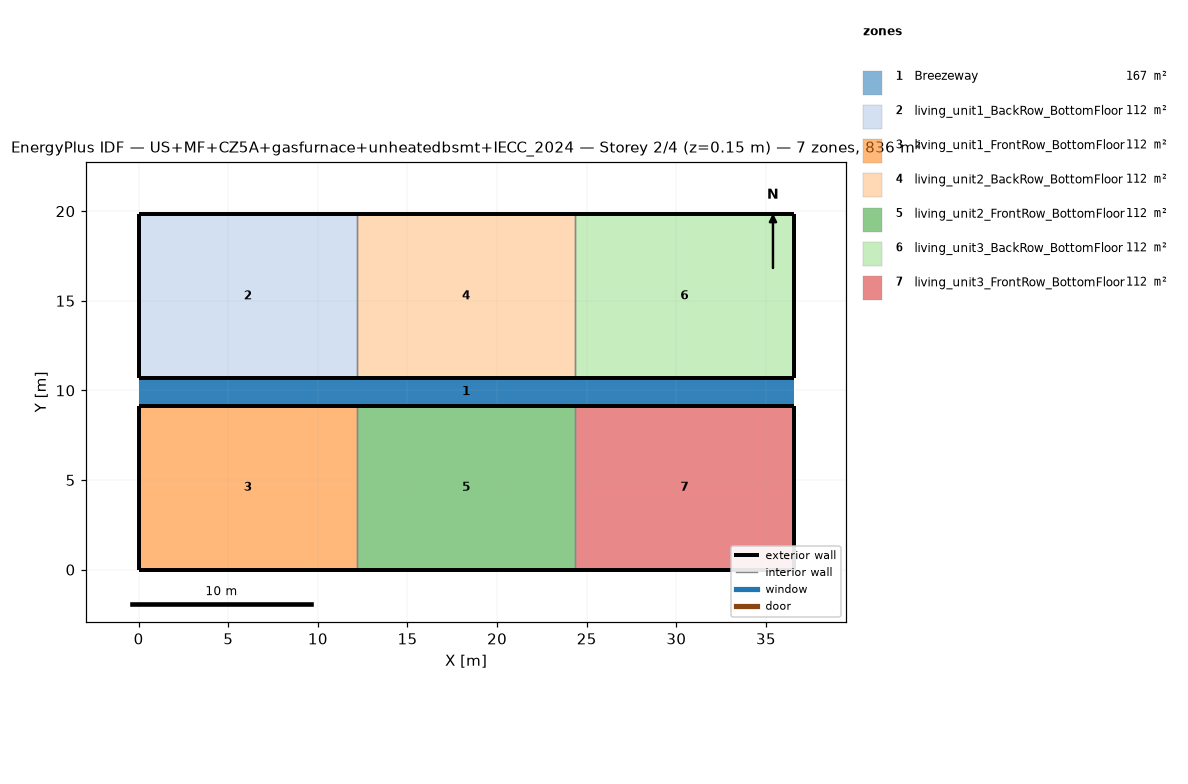
=== STOREY PLAN SPEC (per zone: floor XY polygon, exterior-wall plan segments, windows/doors) ===
zone 1: Breezeway  (167.0 m²)
  floor: (36.54, 9.16) (0.00, 9.16) (0.00, 10.68) (36.54, 10.68)
  floor: (36.54, 9.16) (0.00, 9.16) (0.00, 10.68) (36.54, 10.68)
  floor: (36.54, 9.16) (0.00, 9.16) (0.00, 10.68) (36.54, 10.68)
zone 2: living_unit1_BackRow_BottomFloor  (111.5 m²)
  floor: (12.18, 10.68) (0.00, 10.68) (0.00, 19.84) (12.18, 19.84)
  exterior wall: (0.00, 10.68) – (12.18, 10.68)  [12.2 m]
  exterior wall: (12.18, 19.84) – (0.00, 19.84)  [12.2 m]
  exterior wall: (0.00, 19.84) – (0.00, 10.68)  [9.2 m]
  interior walls: 1
zone 3: living_unit1_FrontRow_BottomFloor  (111.5 m²)
  floor: (12.18, 0.00) (0.00, 0.00) (0.00, 9.16) (12.18, 9.16)
  exterior wall: (0.00, 0.00) – (12.18, 0.00)  [12.2 m]
  exterior wall: (12.18, 9.16) – (0.00, 9.16)  [12.2 m]
  exterior wall: (0.00, 9.16) – (0.00, 0.00)  [9.2 m]
  interior walls: 1
zone 4: living_unit2_BackRow_BottomFloor  (111.5 m²)
  floor: (24.36, 10.68) (12.18, 10.68) (12.18, 19.84) (24.36, 19.84)
  exterior wall: (12.18, 10.68) – (24.36, 10.68)  [12.2 m]
  exterior wall: (24.36, 19.84) – (12.18, 19.84)  [12.2 m]
  interior walls: 2
zone 5: living_unit2_FrontRow_BottomFloor  (111.5 m²)
  floor: (24.36, 0.00) (12.18, 0.00) (12.18, 9.16) (24.36, 9.16)
  exterior wall: (12.18, 0.00) – (24.36, 0.00)  [12.2 m]
  exterior wall: (24.36, 9.16) – (12.18, 9.16)  [12.2 m]
  interior walls: 2
zone 6: living_unit3_BackRow_BottomFloor  (111.5 m²)
  floor: (36.54, 10.68) (24.36, 10.68) (24.36, 19.84) (36.54, 19.84)
  exterior wall: (24.36, 10.68) – (36.54, 10.68)  [12.2 m]
  exterior wall: (36.54, 10.68) – (36.54, 19.84)  [9.2 m]
  exterior wall: (36.54, 19.84) – (24.36, 19.84)  [12.2 m]
  interior walls: 1
zone 7: living_unit3_FrontRow_BottomFloor  (111.5 m²)
  floor: (36.54, 0.00) (24.36, 0.00) (24.36, 9.16) (36.54, 9.16)
  exterior wall: (24.36, 0.00) – (36.54, 0.00)  [12.2 m]
  exterior wall: (36.54, 0.00) – (36.54, 9.16)  [9.2 m]
  exterior wall: (36.54, 9.16) – (24.36, 9.16)  [12.2 m]
  interior walls: 1

=== DERIVED (storey summary) ===
Building: US+MF+CZ5A+gasfurnace+unheatedbsmt+IECC_2024
Storey: 2 of 4  (floor level z = 0.15 m)
Storey gross floor area: 836.2 m²
Zones on this storey: 7
  - Breezeway: floor 167.0 m²
  - living_unit1_BackRow_BottomFloor: floor 111.5 m²; exterior wall 33.5 m (86.9 m²); WWR 0.0%
  - living_unit1_FrontRow_BottomFloor: floor 111.5 m²; exterior wall 33.5 m (86.9 m²); WWR 0.0%
  - living_unit2_BackRow_BottomFloor: floor 111.5 m²; exterior wall 24.4 m (63.1 m²); WWR 0.0%
  - living_unit2_FrontRow_BottomFloor: floor 111.5 m²; exterior wall 24.4 m (63.1 m²); WWR 0.0%
  - living_unit3_BackRow_BottomFloor: floor 111.5 m²; exterior wall 33.5 m (86.9 m²); WWR 0.0%
  - living_unit3_FrontRow_BottomFloor: floor 111.5 m²; exterior wall 33.5 m (86.9 m²); WWR 0.0%
Zone adjacency (shared interzone walls):
  - living_unit1_BackRow_BottomFloor ↔ living_unit2_BackRow_BottomFloor
  - living_unit1_FrontRow_BottomFloor ↔ living_unit2_FrontRow_BottomFloor
  - living_unit2_BackRow_BottomFloor ↔ living_unit3_BackRow_BottomFloor
  - living_unit2_FrontRow_BottomFloor ↔ living_unit3_FrontRow_BottomFloor